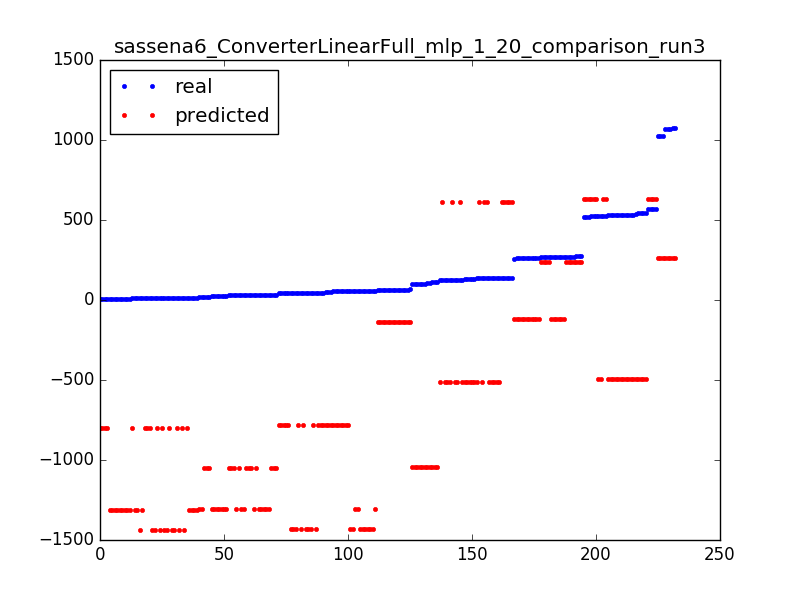

The table this chart was drawn from, first rows:
51.0, -781.426078054
61.0, -140
527.0, 633.1
5.0, -801.2
9.0, -1312
140.0, 613.3
15.0, -1312
9.0, -1312
5.0, -801.2
61.0, -140
541.0, -493.9
1072, 259.5
46.0, -781.4
51.0, -781.4
20.0, -1304
135.0, -513.7
269.0, -120.2
266.0, 239.7
14.0, -801.2
530.0, -493.9
9.0, -1312
54.0, -781.4
571.0, 633.1
100.0, -1045
125.0, -513.7
30.0, -1304
530.0, -493.9
29.0, -1053
27.0, -1304
263.0, -120.2
46.0, -1431
521.0, 633.1
100.0, -1045
30.0, -1053
45.0, -1431
45.0, -1431
125.0, 613.3
269.0, -120.2
571.0, 633.1
31.0, -1304
269.0, -120.2
41.0, -781.4
139.0, -513.7
14.0, -1439
54.0, -781.4
14.0, -801.2
9.0, -1312
45.0, -1431
30.0, -1304
14.0, -1439
46.0, -781.4
27.0, -1304
140.0, 613.3
5.0, -801.2
125.0, -513.7
266.0, 239.7
527.0, 633.1
10.0, -801.2
45.0, -781.4
256.0, -120.2
125.0, -513.7
... 172 more rows
